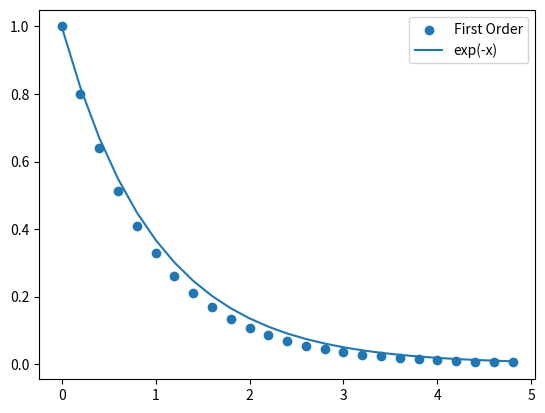

Python code for this plot:
import numpy as np
import matplotlib.pyplot as plt

ran = [0, 5]
N = 25
h = (ran[1] - ran[0])/N
y_0, t_0 = 1, 0
a = [0, -1, 0]    
b = [1, 0, 0]   

def analytic_sol(t):
    return np.exp(a[1]*t)

def dervative(t, y, a, b):
    return (a[0] + a[1]*y)

def t(n):
    return t_0 + h*n 

def y(n):
    if n==0:
        return y_0
    else:
        return y(n-1) + h*dervative(t(n-1), y(n-1), a, b)
 
t_n = np.array([t(n) for n in range(N)])
y_n = np.array([y(n) for n in range(N)])
plt.scatter(t_n, y_n, label='First Order')

y_t = np.array(analytic_sol(t_n))
plt.plot(t_n, y_t, label='exp(-x)')

plt.legend()
plt.show()
